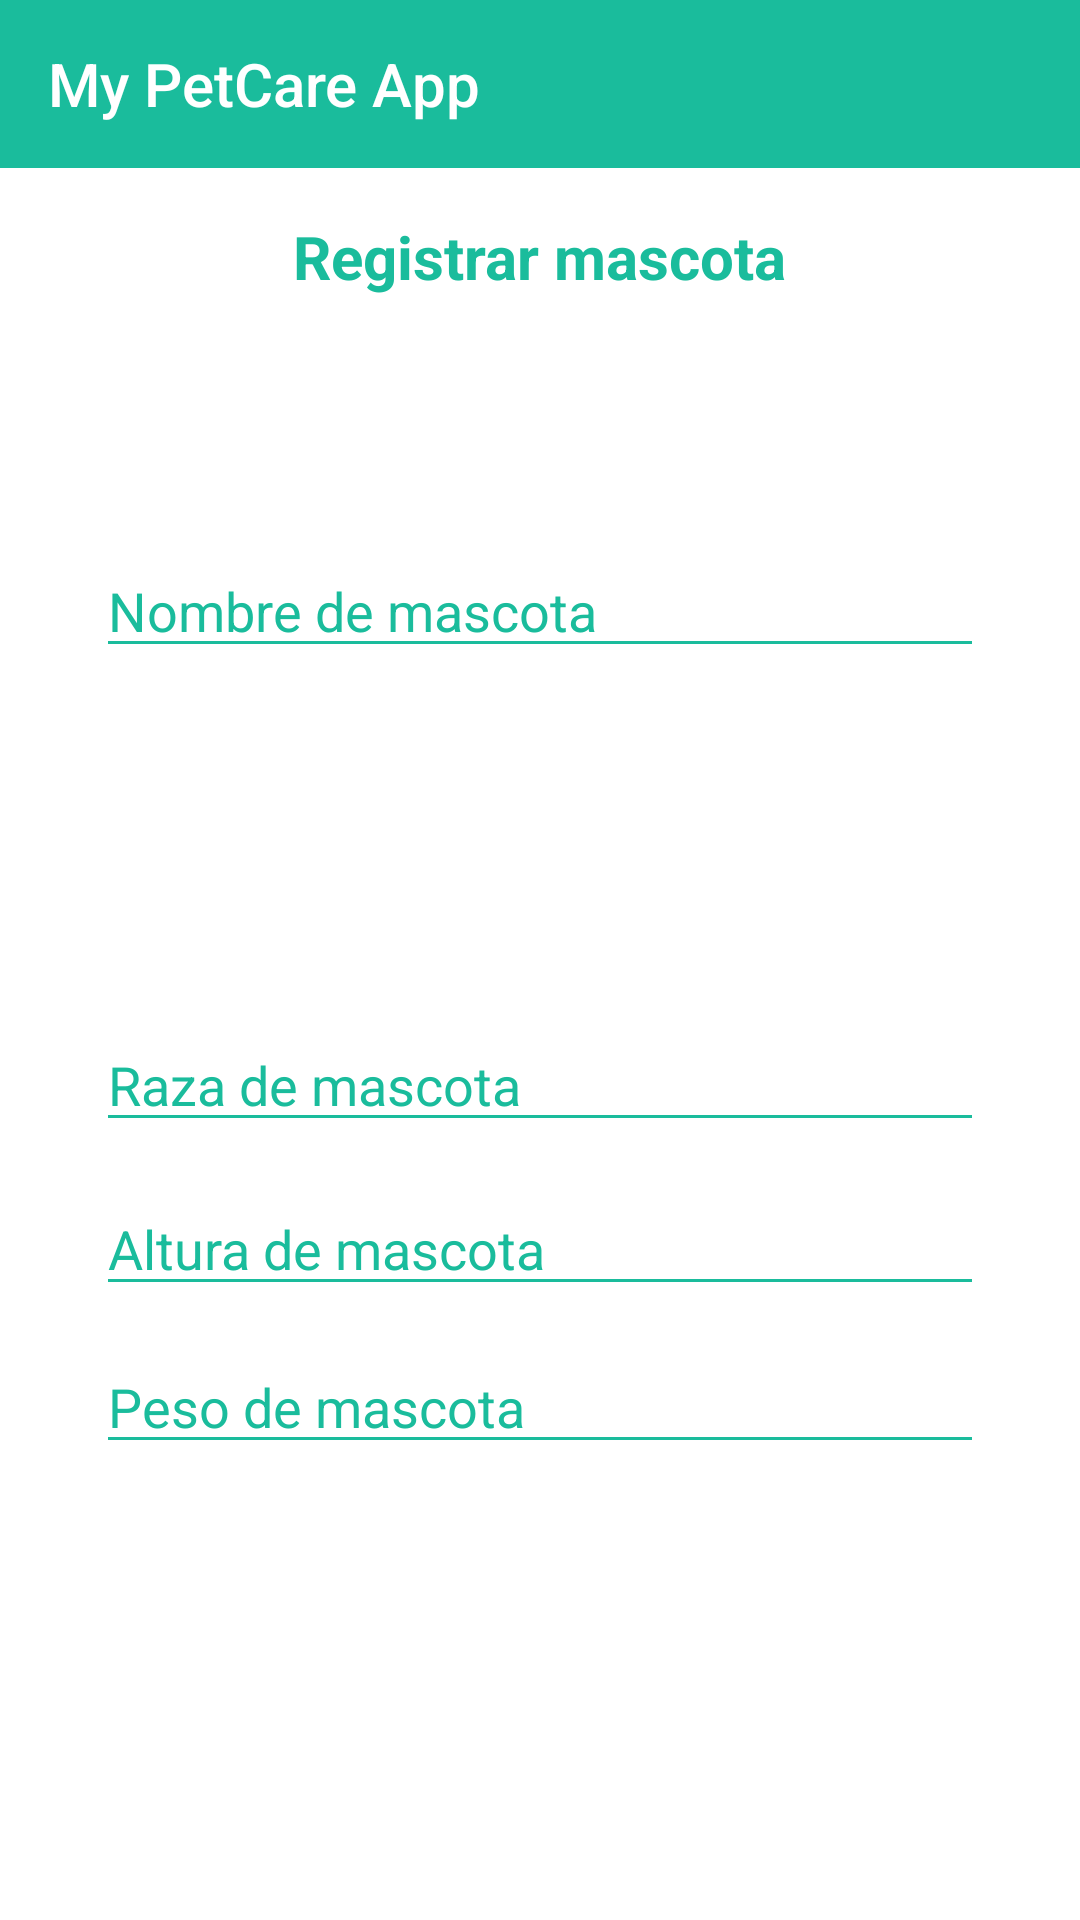

This screen was rendered from an Android layout file. Write that file and the resources it references.
<!-- AndroidManifest.xml: application theme AppTheme -->
<!-- res/layout/activity_registro_perfil_mascota.xml -->
<?xml version="1.0" encoding="utf-8"?>
<androidx.constraintlayout.widget.ConstraintLayout xmlns:android="http://schemas.android.com/apk/res/android"
    xmlns:app="http://schemas.android.com/apk/res-auto"
    xmlns:tools="http://schemas.android.com/tools"
    android:layout_width="match_parent"
    android:layout_height="match_parent"
    android:background="#FFFFFF"
    tools:context=".RegistroPerfilMascotaActivity">

    <TextView
        android:id="@+id/textViewRegistrarMascota"
        android:layout_width="wrap_content"
        android:layout_height="wrap_content"
        android:layout_gravity="center"
        android:layout_marginTop="8dp"
        android:text="Registrar mascota"
        android:textColor="#1ABC9C"
        android:textSize="20dp"
        android:textStyle="bold"
        app:layout_constraintBottom_toBottomOf="parent"
        app:layout_constraintEnd_toEndOf="parent"
        app:layout_constraintStart_toStartOf="parent"
        app:layout_constraintTop_toTopOf="parent"
        app:layout_constraintVertical_bias="0.106" />

    <include
        android:id="@+id/toolbar"
        layout="@layout/toolbar"
        app:layout_constraintEnd_toEndOf="parent"
        app:layout_constraintStart_toStartOf="parent"
        app:layout_constraintTop_toTopOf="parent" />

    <EditText
        android:id="@+id/editPesoMascota2"
        android:layout_width="match_parent"
        android:layout_height="wrap_content"
        android:layout_marginStart="32dp"
        android:layout_marginEnd="32dp"
        android:backgroundTint="#1ABC9C"
        android:ems="10"
        android:hint="Peso de mascota"
        android:inputType="textPersonName"
        android:textColor="#1ABC9C"
        android:textColorHint="#1ABC9C"
        app:layout_constraintBottom_toBottomOf="parent"
        app:layout_constraintEnd_toEndOf="parent"
        app:layout_constraintHorizontal_bias="0.0"
        app:layout_constraintStart_toStartOf="parent"
        app:layout_constraintTop_toTopOf="parent"
        app:layout_constraintVertical_bias="0.746" />

    <Spinner
        android:id="@+id/spinnerRegistroDatosMascota"
        android:layout_width="match_parent"
        android:layout_height="wrap_content"
        android:layout_marginStart="32dp"
        android:layout_marginEnd="32dp"
        android:background="@drawable/lista_tipo_mascota"
        android:hint="Registrar datos de mascota"
        android:spinnerMode="dropdown"
        app:layout_constraintBottom_toBottomOf="parent"
        app:layout_constraintEnd_toEndOf="parent"
        app:layout_constraintHorizontal_bias="0.0"
        app:layout_constraintStart_toStartOf="parent"
        app:layout_constraintTop_toTopOf="parent"
        app:layout_constraintVertical_bias="0.856" />

    <EditText
        android:id="@+id/editAlturaMascota"
        android:layout_width="match_parent"
        android:layout_height="wrap_content"
        android:layout_marginStart="32dp"
        android:layout_marginEnd="32dp"
        android:backgroundTint="#1ABC9C"
        android:ems="10"
        android:hint="Altura de mascota"
        android:inputType="textPersonName"
        android:textColor="#1ABC9C"
        android:textColorHint="#1ABC9C"
        app:layout_constraintBottom_toBottomOf="parent"
        app:layout_constraintEnd_toEndOf="parent"
        app:layout_constraintHorizontal_bias="0.0"
        app:layout_constraintStart_toStartOf="parent"
        app:layout_constraintTop_toTopOf="parent"
        app:layout_constraintVertical_bias="0.658" />

    <Spinner
        android:id="@+id/spinnerGeneroMascota"
        android:layout_width="match_parent"
        android:layout_height="wrap_content"
        android:layout_marginStart="32dp"
        android:layout_marginEnd="32dp"
        android:background="@drawable/lista_tipo_mascota"
        android:spinnerMode="dropdown"
        app:layout_constraintBottom_toBottomOf="parent"
        app:layout_constraintEnd_toEndOf="parent"
        app:layout_constraintHorizontal_bias="0.0"
        app:layout_constraintStart_toStartOf="parent"
        app:layout_constraintTop_toTopOf="parent"
        app:layout_constraintVertical_bias="0.437" />

    <EditText
        android:id="@+id/editNombreMascota3"
        android:layout_width="match_parent"
        android:layout_height="wrap_content"
        android:layout_marginStart="32dp"
        android:layout_marginEnd="32dp"
        android:backgroundTint="#1ABC9C"
        android:ems="10"
        android:hint="Nombre de mascota"
        android:inputType="textPersonName"
        android:textColor="#1ABC9C"
        android:textColorHint="#1ABC9C"
        app:layout_constraintBottom_toBottomOf="parent"
        app:layout_constraintEnd_toEndOf="parent"
        app:layout_constraintHorizontal_bias="0.0"
        app:layout_constraintStart_toStartOf="parent"
        app:layout_constraintTop_toTopOf="parent"
        app:layout_constraintVertical_bias="0.303" />

    <Spinner
        android:id="@+id/spinnerTipoMascota"
        android:layout_width="match_parent"
        android:layout_height="wrap_content"
        android:layout_marginStart="32dp"
        android:layout_marginEnd="32dp"
        android:background="@drawable/lista_tipo_mascota"
        android:spinnerMode="dropdown"
        app:layout_constraintBottom_toBottomOf="parent"
        app:layout_constraintEnd_toEndOf="parent"
        app:layout_constraintHorizontal_bias="0.0"
        app:layout_constraintStart_toStartOf="parent"
        app:layout_constraintTop_toTopOf="parent"
        app:layout_constraintVertical_bias="0.206" />

    <EditText
        android:id="@+id/editRazaMascota"
        android:layout_width="match_parent"
        android:layout_height="wrap_content"
        android:layout_marginStart="32dp"
        android:layout_marginEnd="32dp"
        android:backgroundTint="#1ABC9C"
        android:ems="10"
        android:hint="Raza de mascota"
        android:inputType="textPersonName"
        android:textColor="#1ABC9C"
        android:textColorHint="#1ABC9C"
        app:layout_constraintBottom_toBottomOf="parent"
        app:layout_constraintEnd_toEndOf="parent"
        app:layout_constraintHorizontal_bias="0.0"
        app:layout_constraintStart_toStartOf="parent"
        app:layout_constraintTop_toTopOf="parent"
        app:layout_constraintVertical_bias="0.567" />

    <Button
        android:id="@+id/button3"
        android:layout_width="match_parent"
        android:layout_height="wrap_content"
        android:layout_marginStart="150dp"
        android:layout_marginEnd="150dp"
        android:background="@drawable/boton_login"
        android:text="Registrar"
        android:textColor="#FFFFFF"
        app:layout_constraintBottom_toBottomOf="parent"
        app:layout_constraintEnd_toEndOf="parent"
        app:layout_constraintHorizontal_bias="0.0"
        app:layout_constraintStart_toStartOf="parent"
        app:layout_constraintTop_toTopOf="parent"
        app:layout_constraintVertical_bias="0.976" />

</androidx.constraintlayout.widget.ConstraintLayout>
<!-- res/layout/toolbar.xml (included above) -->
<?xml version="1.0" encoding="utf-8"?>
<androidx.appcompat.widget.Toolbar
    xmlns:android="http://schemas.android.com/apk/res/android"
    xmlns:app="http://schemas.android.com/apk/res-auto"
    android:layout_width="match_parent"
    android:layout_height="wrap_content"
    android:background="@color/colorPrimary"
    app:title="My PetCare App"
    app:titleTextColor="#FFFFFF"
    >

</androidx.appcompat.widget.Toolbar>
<!-- resources referenced by this layout -->
<resources>
  <color name="colorPrimary">#1ABC9C</color>
  <!-- drawable lista_tipo_mascota (drawable) -->
  <?xml version="1.0" encoding="utf-8"?>
  <shape xmlns:android="http://schemas.android.com/apk/res/android">
  
  
      <stroke android:width="2dp"
          android:color="#1ABC9C"/>
  
      <corners android:radius="16dp"/>
  </shape>
  <style name="AppTheme" parent="Theme.AppCompat.Light.NoActionBar">
          
          <item name="colorPrimary">@color/colorPrimary</item>
          <item name="colorPrimaryDark">@color/colorPrimaryDark</item>
          <item name="colorAccent">@color/colorAccent</item>
      </style>
  <color name="colorPrimaryDark">#3700B3</color>
  <color name="colorAccent">#1ABC9C</color>
</resources>
